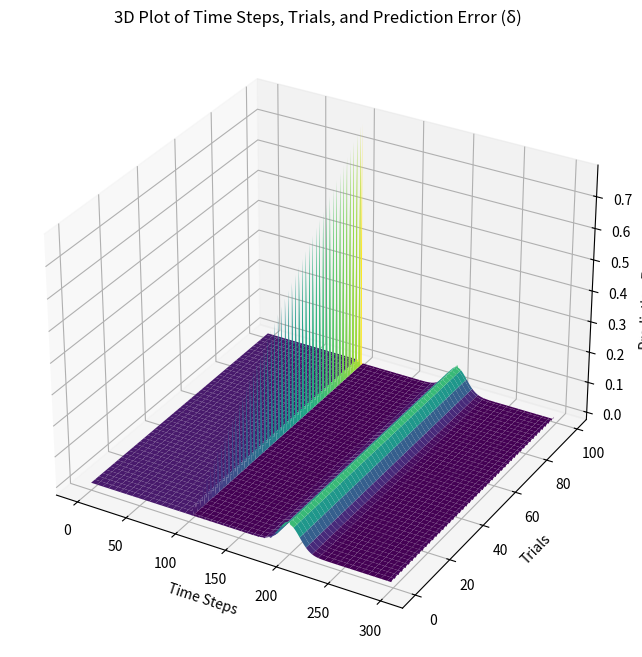

Reproduce this figure in Python.
import numpy as np
import matplotlib.pyplot as plt
from scipy.ndimage import gaussian_filter1d
from mpl_toolkits.mplot3d import Axes3D

# Define parameters for the TD model
num_trials = 100
time_steps = 300
reward_time = 200
stimulus_time = 100
learning_rate = 0.1

# Initialize variables
u = np.zeros(time_steps)  # Stimulus
r = np.zeros(time_steps)  # Reward
v = np.zeros(time_steps)  # Prediction
delta = np.zeros(time_steps)  # Prediction error (TD error)
w = np.zeros(time_steps)  # Weights

# Set stimulus and reward signals
u[stimulus_time] = 1  # Stimulus presented at time step 100
r[reward_time] = 1    # Reward presented at time step 200

# Reward should be a gaussian with integral set to 2 (multiply gaussian by 2)
# Define Gaussian filter and apply it
sigma = 10  # Standard deviation for Gaussian
r = gaussian_filter1d(r, sigma)

# Normalize to sum to 2
r *= 2 / np.sum(r)

# Initialize arrays to store v and delta for all trials
v_all_trials = np.zeros((num_trials, time_steps))  # Predictions for all trials
delta_all_trials = np.zeros((num_trials, time_steps))  # Prediction error for all trials

# Temporal difference learning: update predictions for each trial
for trial in range(num_trials):
    # Temporal difference learning: Update predictions
    for t in range(time_steps - 1):  # Avoid out of range error
        # Calculate prediction error (TD error)
        delta[t] = r[t] + v[t + 1] - v[t]

        # Update weights (w(tau)) for each time step using the learning rule
        for tau in range(t + 1):  # Loop over all previous time steps (stimulus influence)
            w[tau] += learning_rate * delta[t] * u[t - tau]
        
        # Update prediction using weighted sum of stimuli
        v[t + 1] = np.sum(w[:t + 1] * u[:t + 1])  # Weighted sum at step t+1
    
    # Store v and delta for this trial
    v_all_trials[trial] = v.copy()
    delta_all_trials[trial] = delta.copy()

# Prepare 3D meshgrid for plotting
X, Y = np.meshgrid(np.arange(time_steps), np.arange(num_trials))  # X: Time steps, Y: Trials

# Use the already computed delta values (prediction error, stored in delta_all_trials)
# delta_all_trials already contains the TD error (delta)

# Plotting
fig = plt.figure(figsize=(12, 8))
ax = fig.add_subplot(111, projection='3d')

# Plot surface
ax.plot_surface(X, Y, delta_all_trials, cmap='viridis', edgecolor='none')

# Labels and title
ax.set_xlabel('Time Steps')
ax.set_ylabel('Trials')
ax.set_zlabel('Prediction Error (δ)')
ax.set_title('3D Plot of Time Steps, Trials, and Prediction Error (δ)')

# Show the plot
plt.show()
